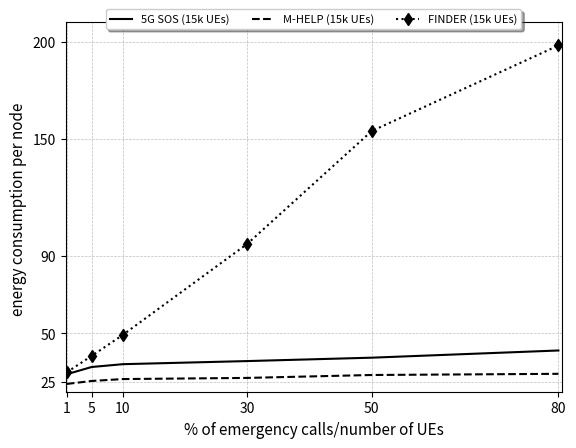

Python code for this plot:
import matplotlib.pyplot as plt

from matplotlib import rc

rc('mathtext', default='regular')
# from matplotlib.ticker import ScalarFormatter
# data
eti = (1,5,10,30,50,80)

nbm_amhelp = (29,32.71039474,34.15663644,35.75688037,37.5,41.2)
nbm_mhelp = (24,25.52495538,26.50765807,27.10110046,28.6,29.2)
nbm_finder = (30,38.4,49.2,96,154,198)

arrayY = (25,50,90,150,200)

# put labels to all data points

# Create a subplots and twin axes
f, ax1 = plt.subplots()

# limits
#plt.yscale('symlog')
ax1.set_ylim(20, 210)
ax1.set_xlim(0.8,80.5)
ax1.grid(color='gray', alpha=0.5, linestyle='dashed', linewidth=0.5)
# saving and showing fig

ax1.set_xticks(eti)
ax1.set_xticklabels([1,5,10,30,50,80], fontsize=10)
ax1.set_yticks(arrayY)
ax1.set_yticklabels([25,50,90,150,200], fontsize=10)

# legend
lns1 = ax1.plot(eti,nbm_amhelp, color="black", label='5G SOS (15k UEs)')
lns2 = ax1.plot(eti, nbm_mhelp, color="black",  linestyle="--", label='M-HELP (15k UEs)')
lns3 = ax1.plot(eti, nbm_finder, color="black", marker="d",linestyle="dotted", markersize=6, label='FINDER (15k UEs)')
lns = lns1 + lns2 + lns3
labs = [l.get_label() for l in lns]
ax1.legend(lns, labs, fontsize=8,loc='upper center', bbox_to_anchor=(0.5, 1.05),
          ncol=3, fancybox=True, shadow=True)

# labels
ax1.set_xlabel("% of emergency calls/number of UEs", fontsize=11)
ax1.set_ylabel(r"energy consumption per node ", fontsize=11)
# ax2.set_ylabel(r"average messages per node ($D_r$)",fontsize=14)

plt.show()
